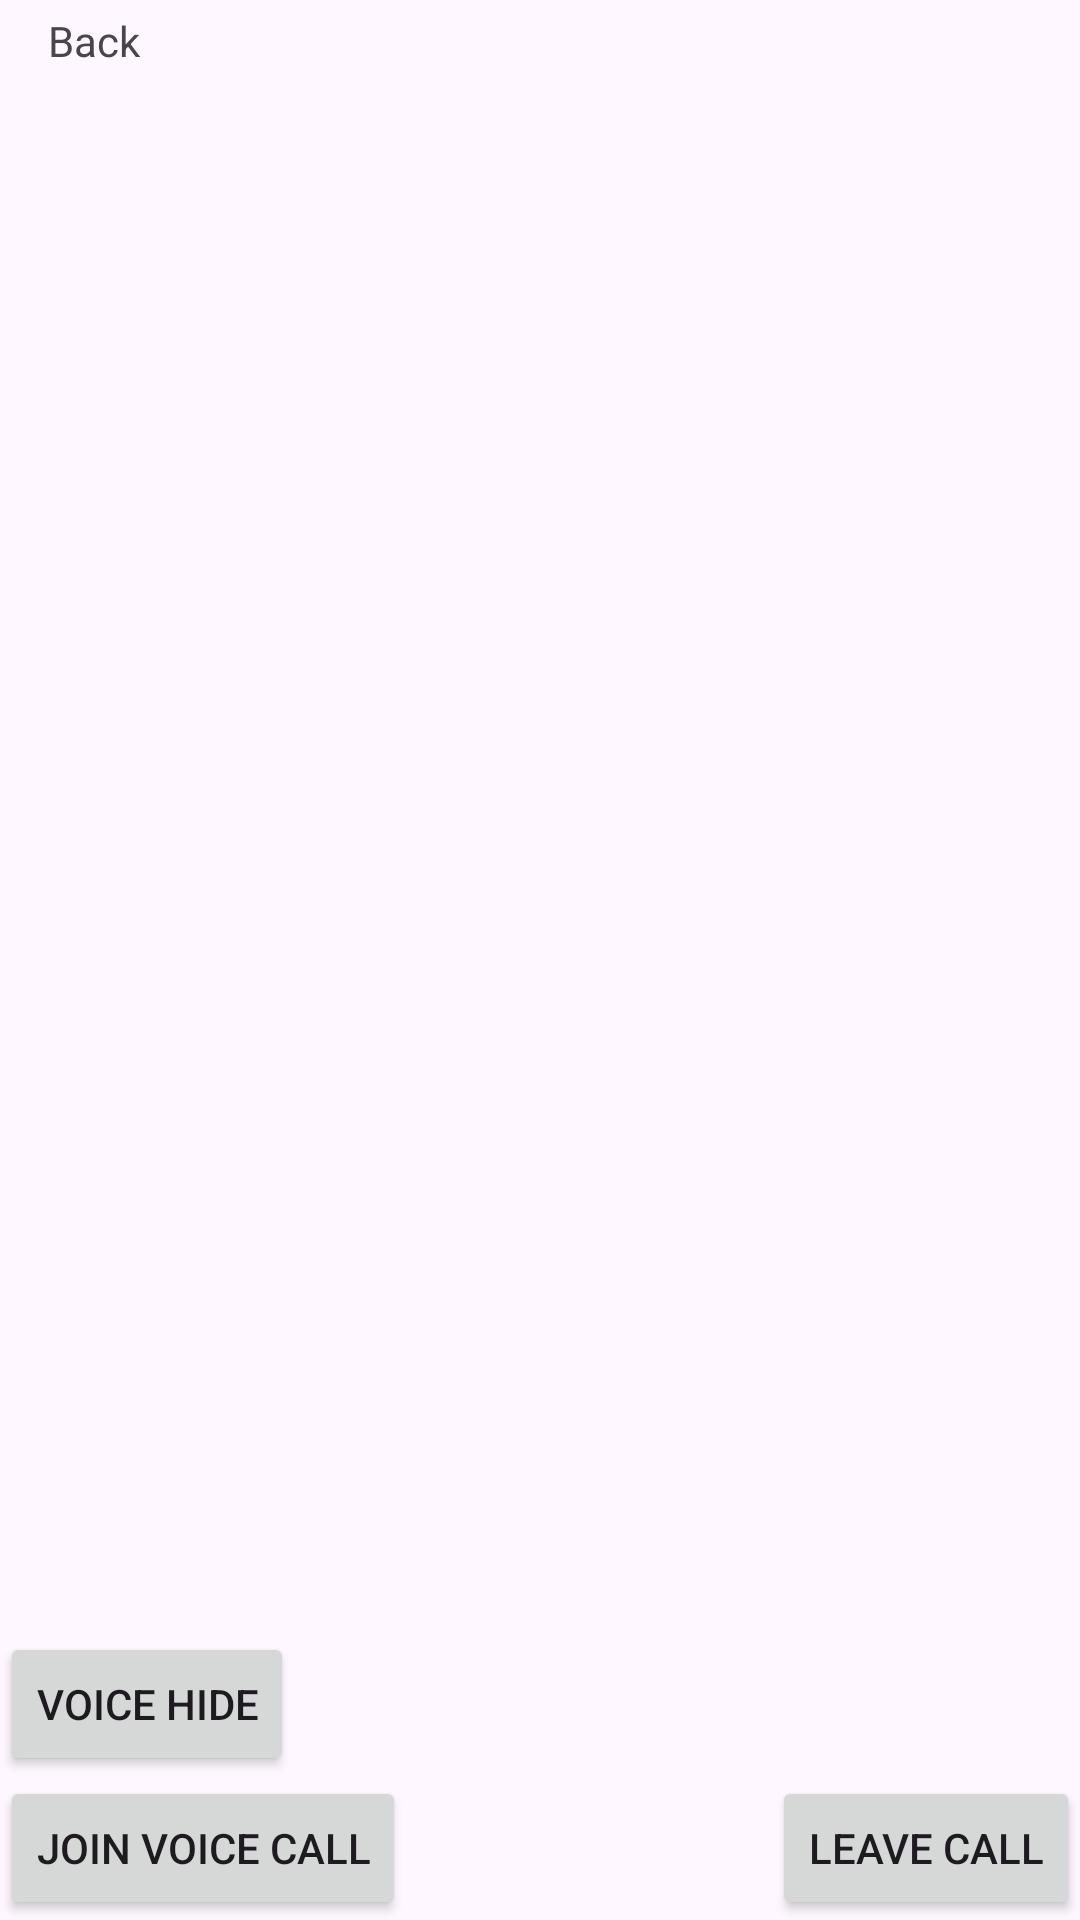

The Android layout XML behind this screen, and the referenced resources:
<!-- AndroidManifest.xml: application theme Theme.AgoraWebRtcCallVideo_Example -->
<!-- res/layout/activity_voice_call_agora.xml -->
<?xml version="1.0" encoding="utf-8"?>
<androidx.constraintlayout.widget.ConstraintLayout xmlns:android="http://schemas.android.com/apk/res/android"
    xmlns:app="http://schemas.android.com/apk/res-auto"
    xmlns:tools="http://schemas.android.com/tools"
    android:layout_width="match_parent"
    android:layout_height="match_parent"
    tools:context=".Activity.VoiceCallAgoraActivity">

    <ImageView
        android:id="@+id/imageView"
        android:layout_width="0dp"
        android:layout_height="0dp"
        android:layout_marginTop="48dp"
        app:layout_constraintBottom_toTopOf="@+id/vcVoiceHideBtn"
        app:layout_constraintEnd_toEndOf="parent"
        app:layout_constraintStart_toStartOf="parent"
        app:layout_constraintTop_toTopOf="parent"
        tools:srcCompat="@tools:sample/backgrounds/scenic" />

    <Button
        android:id="@+id/vcJoinCall"
        android:layout_width="wrap_content"
        android:layout_height="wrap_content"
        android:text="Join Voice Call"
        app:layout_constraintBottom_toBottomOf="parent"
        app:layout_constraintStart_toStartOf="parent" />

    <Button
        android:id="@+id/vcLeaveCall"
        android:layout_width="wrap_content"
        android:layout_height="wrap_content"
        android:text="Leave Call"
        app:layout_constraintBottom_toBottomOf="parent"
        app:layout_constraintEnd_toEndOf="parent" />

    <Button
        android:id="@+id/vcVoiceHideBtn"
        android:layout_width="wrap_content"
        android:layout_height="wrap_content"
        android:text="Voice Hide"
        app:layout_constraintBottom_toTopOf="@+id/vcJoinCall"
        app:layout_constraintStart_toStartOf="parent" />

    <TextView
        android:id="@+id/backV"
        android:layout_width="wrap_content"
        android:layout_height="wrap_content"
        android:layout_marginStart="16dp"
        android:layout_marginTop="4dp"
        android:text="Back"
        app:layout_constraintStart_toStartOf="parent"
        app:layout_constraintTop_toTopOf="parent" />
</androidx.constraintlayout.widget.ConstraintLayout>
<!-- resources referenced by this layout -->
<resources>
  <style name="Theme.AgoraWebRtcCallVideo_Example" parent="Base.Theme.AgoraWebRtcCallVideo_Example" />
  <style name="Base.Theme.AgoraWebRtcCallVideo_Example" parent="Theme.Material3.DayNight.NoActionBar">
          
          
      </style>
</resources>
